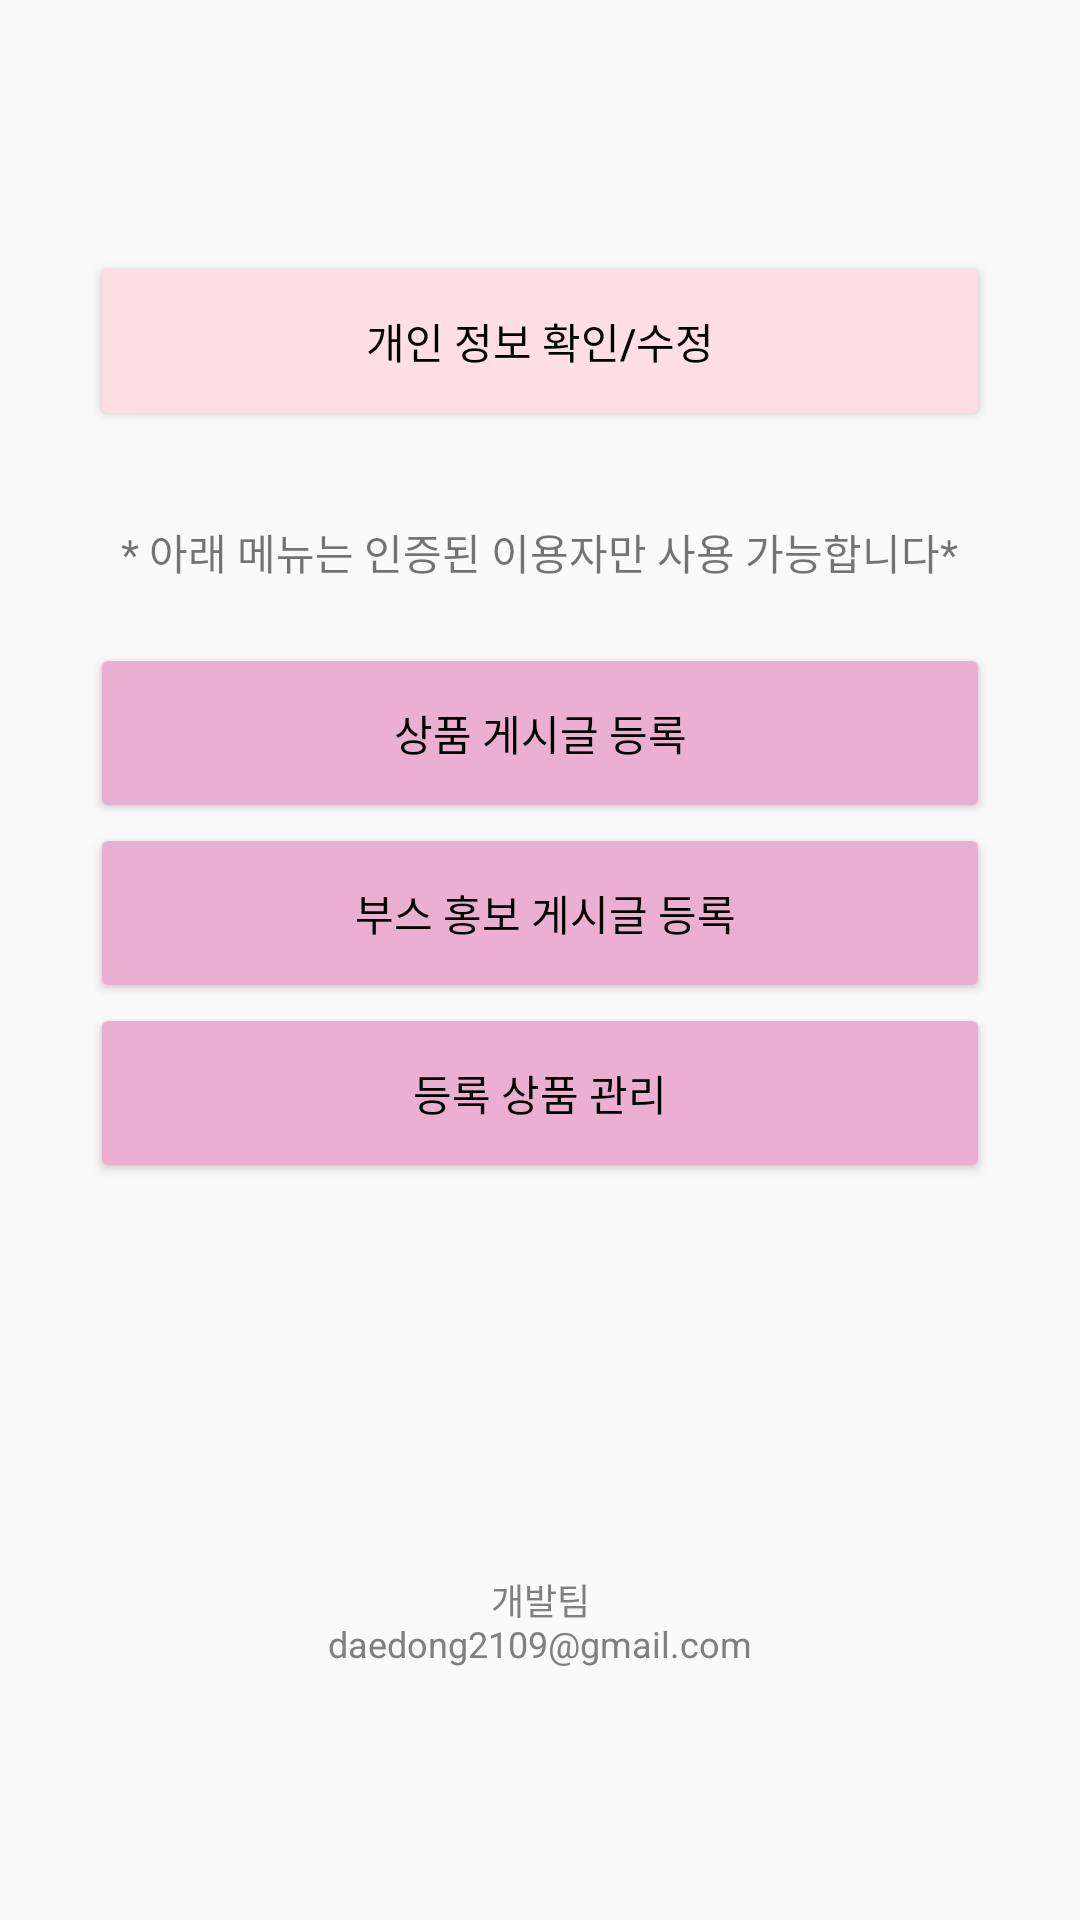

This screen was rendered from an Android layout file. Write that file and the resources it references.
<!-- AndroidManifest.xml: application theme Theme.MP202129 -->
<!-- res/layout/activity_userpage.xml -->
<?xml version="1.0" encoding="utf-8"?>
<LinearLayout xmlns:android="http://schemas.android.com/apk/res/android"
    xmlns:tools="http://schemas.android.com/tools"
    android:layout_width="match_parent"
    android:layout_height="match_parent"
    android:clipToOutline="true"
    android:gravity="center"
    android:orientation="vertical"
    >

    <Button
        android:id="@+id/information_check"
        android:layout_width="300dp"
        android:layout_height="60dp"
        android:backgroundTint="#FEDFE5"
        android:text="개인 정보 확인/수정"
        android:textColor="@color/black"/>

    <TextView
        android:layout_width="wrap_content"
        android:layout_height="wrap_content"
        android:layout_marginTop="30dp"
        android:layout_marginBottom="20dp"
        android:text="* 아래 메뉴는 인증된 이용자만 사용 가능합니다*"/>

    <Button
        android:id="@+id/goods_posting"
        android:layout_width="300dp"
        android:layout_height="60dp"
        android:backgroundTint="#EBB0D1"
        android:text="상품 게시글 등록"
        android:textColor="@color/black"/>

    <Button
        android:id="@+id/promotion_posting"
        android:layout_width="300dp"
        android:layout_height="60dp"
        android:backgroundTint="#EBB0D1"
        android:text=" 부스 홍보 게시글 등록"
        android:textColor="@color/black"/>

    <Button
        android:id="@+id/goods_management"
        android:layout_width="300dp"
        android:layout_height="60dp"
        android:backgroundTint="#EBB0D1"
        android:clickable="true"
        android:text="등록 상품 관리"
        android:textColor="@color/black" />

    <TextView
        android:id="@+id/developer"
        android:layout_width="wrap_content"
        android:layout_height="wrap_content"
        android:layout_marginTop="130dp"
        android:text="@string/developer"
        android:textSize="12dp"
        android:textAlignment="center"
        android:textColor="@color/gray" />

</LinearLayout>
<!-- resources referenced by this layout -->
<resources>
  <color name="black">#FF000000</color>
  <color name="gray">#FF808080</color>
  <string name="developer">개발팀\ndaedong2109@gmail.com</string>
  <style name="Theme.MP202129" parent="Theme.AppCompat.Light.NoActionBar">
          
  
          <item name="colorOnPrimary">@color/white</item>
          
  
          <item name="colorOnSecondary">@color/black</item>
          
          <item name="android:statusBarColor" tools:targetApi="l">?attr/colorPrimaryVariant</item>
          
  
          
          <item name="actionMenuTextColor">@color/textTop</item>
          <item name="android:actionMenuTextColor">@color/textTop</item>
  
          <item name="tabBackground">@color/white</item>
      </style>
  <color name="white">#FFFFFFFF</color>
  <color name="textTop">#BD87BB</color>
</resources>
